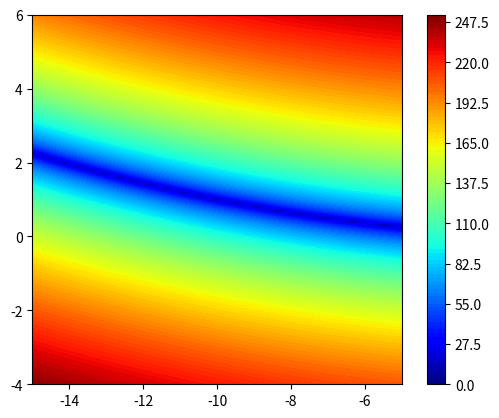

Generate this figure with matplotlib:
import numpy as np
import matplotlib.pyplot as plt


def f_obj(x,y):
    return 100*np.sqrt(np.abs(y-0.01*x**2))+0.01*np.abs(x+10)


X,Y = np.meshgrid(np.linspace(-15,-5,101),np.linspace(-4,6,101))

f_val = f_obj(X,Y)



plt.figure(frameon = False)
plt.contourf(X,Y,f_val,100,cmap="jet")
plt.axis("image")
plt.colorbar()
plt.savefig("output.jpg", dpi =150)
plt.show()
